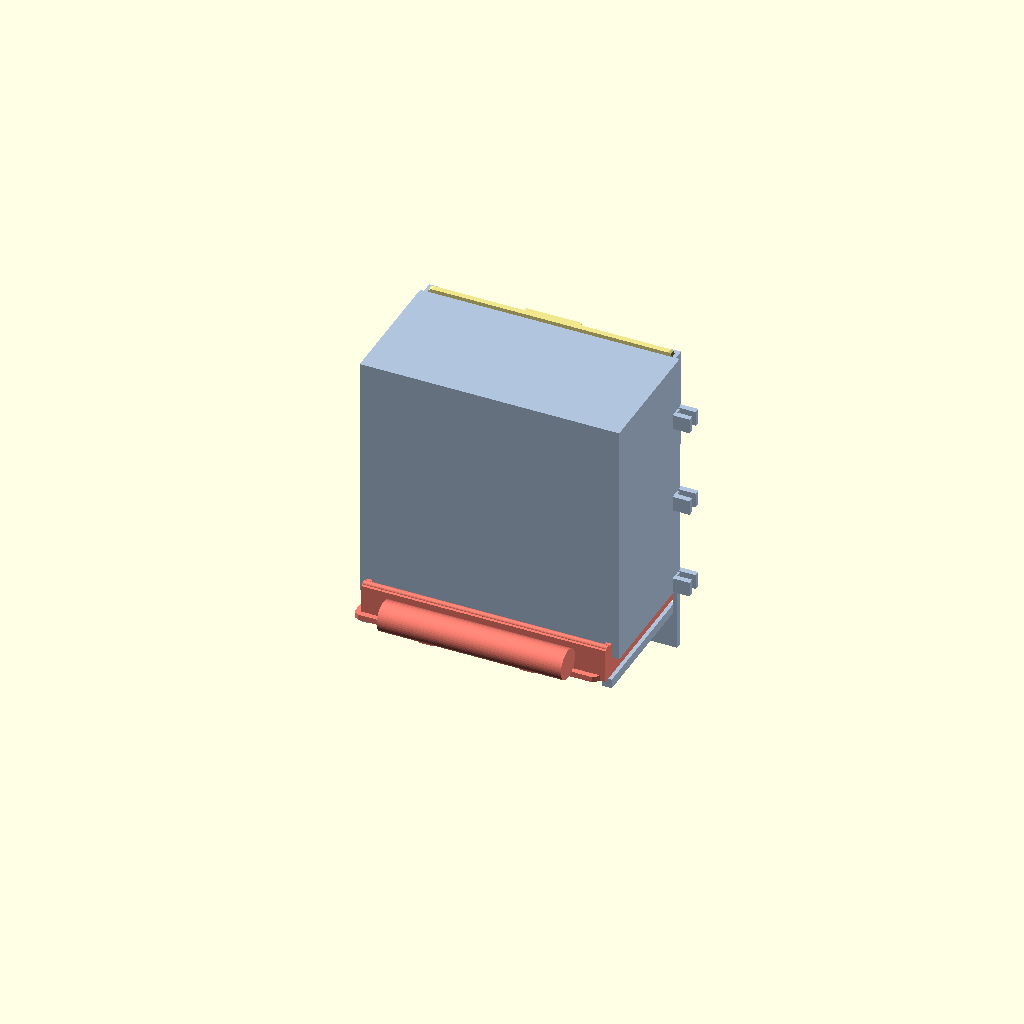
Cell 1: the model at its default parameters.
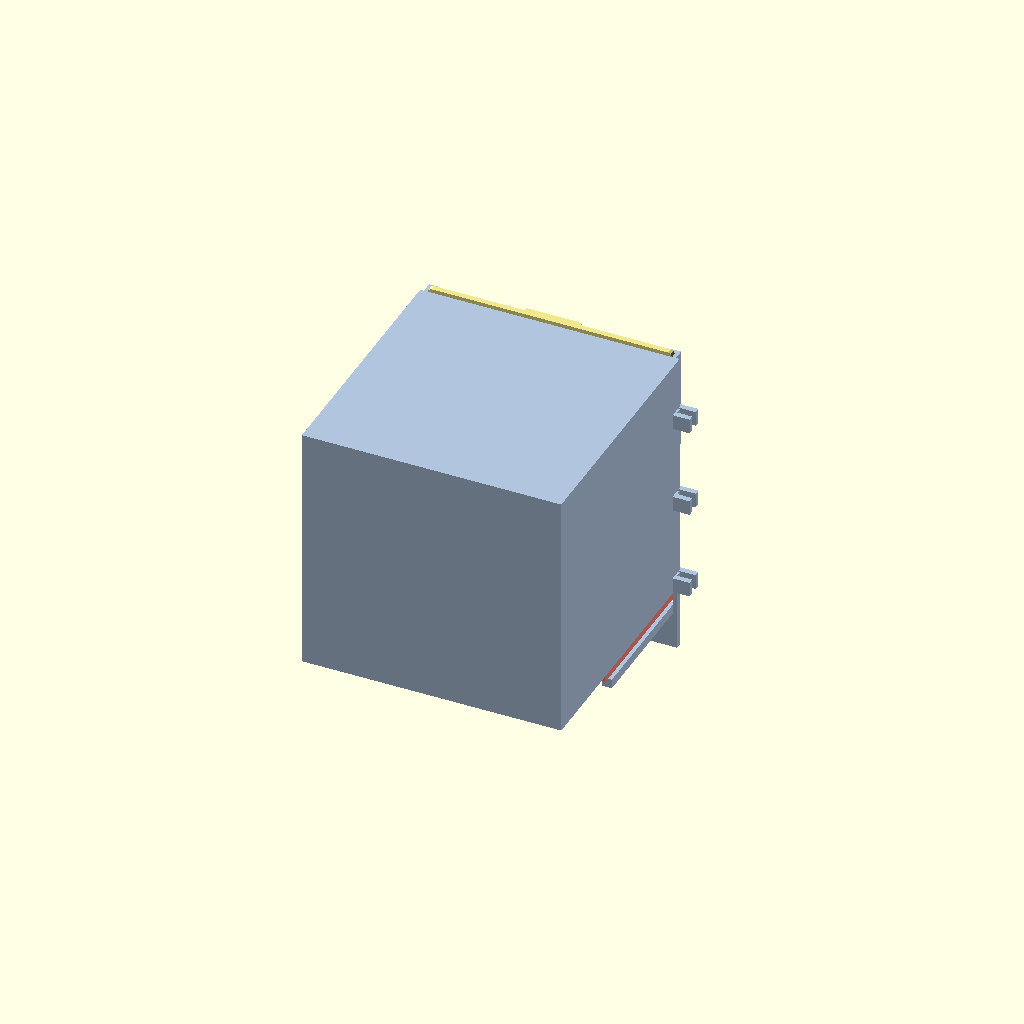
Cell 2: bin_y0 = -132 (everything else at default).
All cells are drawn from one camera (rotation 55°, 0°, 25°, orthographic, colour scheme Cornfield), so only the parameter changes between them.
Source of the model, hopper/kimi/hopper.scad:
// Parametric seed hopper, green-cheek conure, Bambu A1 mini, PETG.
// Frame: X across door (printed vertical so layers run with seed flow),
// Y depth (+Y = outside cage), Z up. Plate closes the door opening; the bin
// hangs inside; the fill port in the plate latches from outside only.

part = "assembly"; // body | lid | tray | interior | assembly

plate_w = 138; plate_h = 168; plate_t = 3; wall = 3;
cx0 = 3; cx1 = 135; cy0 = -63; cy1 = -3; cz0 = 35; cz1 = 165;
bin_y0 = -66;
roof_z = cz1;

bar_d = 3; bar_lx = -6; bar_rx = 144;  // vertical bars flanking the opening

port_x0 = 9; port_x1 = 129; port_z0 = 122; port_z1 = 162;
lid_x0 = 4; lid_x1 = 134; lid_z0 = 114; lid_z1 = 170; lid_t = 3;

tray_x0 = 4; tray_x1 = 134; tray_y0 = -73; tray_y1 = 3; tray_z0 = 25;
cut_z0 = 24; cut_z1 = 52;

module side_clips(zc) {
  for (bx = [bar_lx, bar_rx]) {
    xe = bx < 0 ? bx - 3 : plate_w - 1;
    len = bx < 0 ? 1 - xe : bx + 3 - xe;
    translate([xe, -5, zc]) cube([len, 3, 8]);
    translate([xe, 2, zc]) cube([len, 3, 8]);
    translate([bx < 0 ? -1 : plate_w - 1, -3, zc]) cube([2, 4, 8]);
  }
}

module body() {
  difference() {
    union() {
      cube([plate_w, plate_t, plate_h]);
      translate([0, bin_y0, 35]) cube([wall, 1 - bin_y0, cz1 - 35]);
      translate([cx1, bin_y0, 35]) cube([wall, 1 - bin_y0, cz1 - 35]);
      translate([0, bin_y0, 35]) cube([plate_w, wall, cz1 - 35]);
      translate([0, bin_y0, roof_z - 1]) cube([plate_w, 1 - bin_y0, plate_h - roof_z + 1]);
      side_clips(36);
      side_clips(84);
      side_clips(132);
      translate([2, 2, lid_z0]) cube([2, 5, plate_h - lid_z0]);
      translate([2, 6, lid_z0]) cube([5, 3, plate_h - lid_z0]);
      translate([134, 2, lid_z0]) cube([2, 5, plate_h - lid_z0]);
      translate([131, 6, lid_z0]) cube([5, 3, plate_h - lid_z0]);
      translate([lid_x0, 2, lid_z0 - 4]) cube([lid_x1 - lid_x0, 5, 5]);
      translate([2, -70, 20]) cube([5, 72, 5]);
      translate([131, -70, 20]) cube([5, 72, 5]);
    }
    translate([port_x0, -1, port_z0])
      cube([port_x1 - port_x0, plate_t + 2, port_z1 - port_z0]);
    translate([2, -1, cut_z0]) cube([134, plate_t + 2, cut_z1 - cut_z0]);
  }
}

module lid() {
  w = lid_x1 - lid_x0;
  h = lid_z1 - lid_z0;
  translate([2, 2, 0]) linear_extrude(lid_t) offset(r = 2)
    square([w - 4, h - 4]);
  translate([w / 2 - 15, h - 2, -2]) cube([30, 2, 2]);
}

module tray() {
  w = tray_x1 - tray_x0;
  d = tray_y1 - tray_y0;
  difference() {
    union() {
      linear_extrude(3) offset(r = 3) square([w - 6, d - 6]);
      cube([w, wall, 18]);
      translate([0, d - wall, 0]) cube([w, wall, 25]);
      cube([wall, d, 18]);
      translate([w - wall, 0, 0]) cube([wall, d, 18]);
      translate([0, d, 0]) cube([w, 6, 12]);
    }
    translate([wall, wall, 3]) cube([w - 2 * wall, d - 2 * wall, 40]);
    translate([w / 2 - 20, d + 2, 4]) cube([40, 6, 6]);
  }
  translate([0, wall, 18]) rotate([0, 90, 0]) cylinder(h = w, r = 1.5, $fn = 24);
  translate([0, d - wall, 25]) rotate([0, 90, 0]) cylinder(h = w, r = 1.5, $fn = 24);
  translate([w / 2, -8.5, 11]) rotate([0, 90, 0])
    cylinder(h = 98, r = 8, center = true, $fn = 48);
  for (x = [34, 88]) translate([x, -8, 0]) cube([8, 9, 13]);
}

if (part == "body") body();
else if (part == "lid") lid();
else if (part == "tray") tray();
else if (part == "interior")
  translate([cx0, cy0, cz0]) cube([cx1 - cx0, cy1 - cy0, cz1 - cz0]);
else {
  color("lightsteelblue") body();
  color("khaki") translate([lid_x0, plate_t + lid_t, lid_z0])
    rotate([90, 0, 0]) lid();
  color("salmon") translate([tray_x0, tray_y0, tray_z0]) tray();
}

echo(str("cavity_mm3=", (cx1-cx0)*(cy1-cy0)*(cz1-cz0)));
echo(str("outlet_mm=", cy1-cy0, " x ", cx1-cx0, " wall_angle_deg=90"));
Parameter table extracted from the source (name, type, default, range or options):
part: string, default "assembly"
bin_y0: number, default -66
